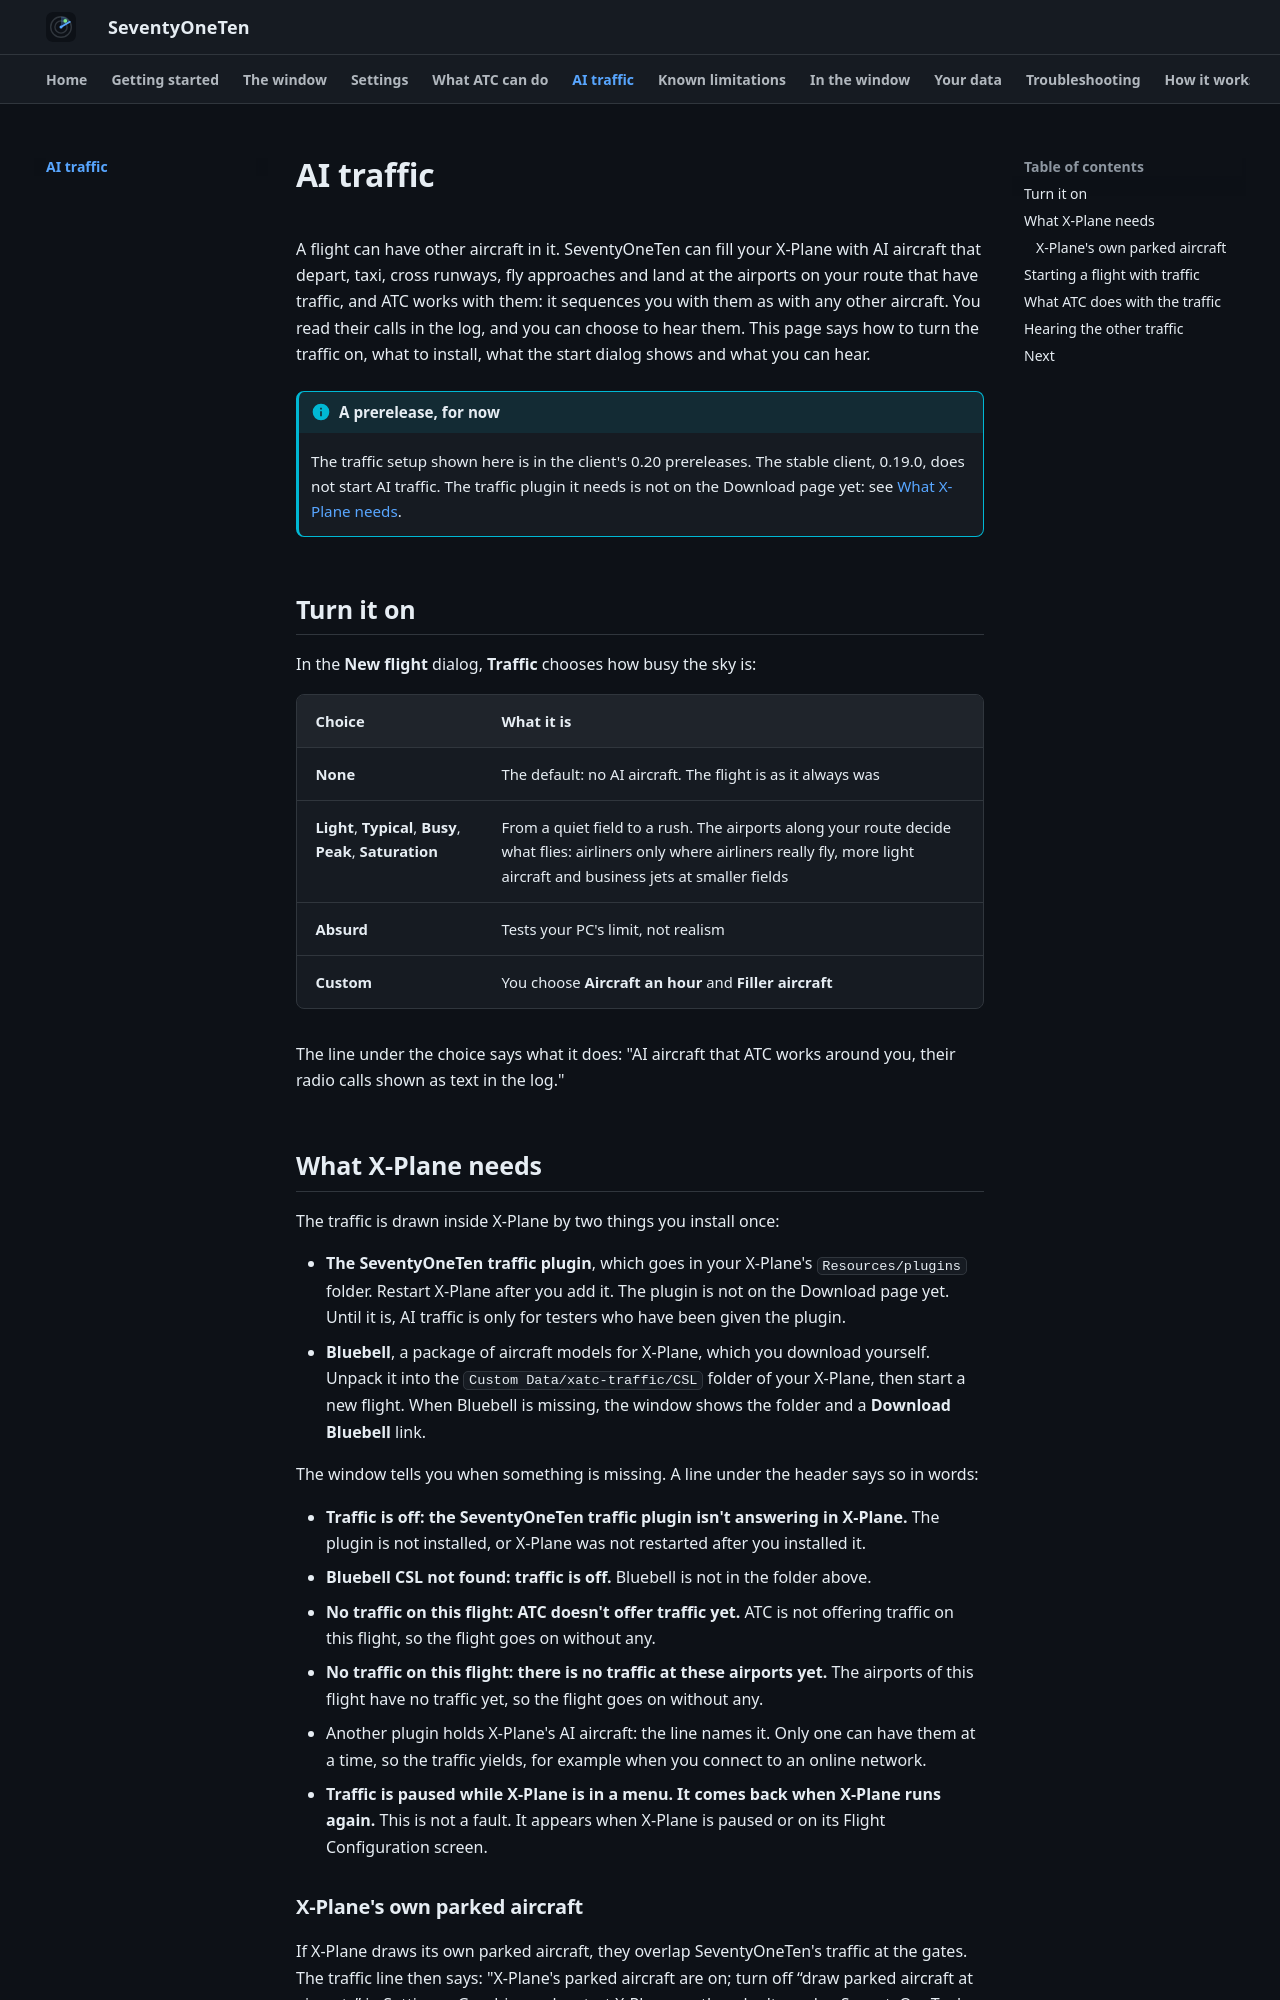

repository: XATC-7110/docs · page: 1.4/traffic/index.html · generator: mkdocs

# AI traffic

A flight can have other aircraft in it. SeventyOneTen can fill your X-Plane with AI aircraft that depart, taxi, cross runways, fly approaches and land at the airports on your route that have traffic, and ATC works with them: it sequences you with them as with any other aircraft. You read their calls in the log, and you can choose to hear them. This page says how to turn the traffic on, what to install, what the start dialog shows and what you can hear.

!!! note "The plugin is not on the Download page yet"
    The traffic plugin that AI traffic needs is not on the Download page yet: see [What X-Plane needs](#what-x-plane-needs). Until it is, AI traffic is only for testers who have been given the plugin.

## Turn it on

In the **New flight** dialog, **Traffic** chooses how busy the sky is:

| Choice | What it is |
|---|---|
| **None** | The default: no AI aircraft. The flight is as it always was |
| **Light**, **Typical**, **Busy**, **Peak**, **Saturation** | From a quiet field to a rush. The airports along your route decide what flies: airliners only where airliners really fly, more light aircraft and business jets at smaller fields |
| **Absurd** | Tests your PC's limit, not realism |
| **Custom** | You choose **Aircraft an hour** and **Filler aircraft** |

The line under the choice says what it does: "AI aircraft that ATC works around you, their radio calls shown as text in the log."

## What X-Plane needs

The traffic is drawn inside X-Plane by two things you install once:

- **The SeventyOneTen traffic plugin**, which goes in your X-Plane's `Resources/plugins` folder. Restart X-Plane after you add it. The plugin is not on the Download page yet. Until it is, AI traffic is only for testers who have been given the plugin.
- **Bluebell**, a package of aircraft models for X-Plane, which you download yourself. Unpack it into the `Custom Data/xatc-traffic/CSL` folder of your X-Plane, then start a new flight. When Bluebell is missing, the window shows the folder and a **Download Bluebell** link.

The window tells you when something is missing. A line under the header says so in words:

- **Traffic is off: the SeventyOneTen traffic plugin isn't answering in X-Plane.** The plugin is not installed, or X-Plane was not restarted after you installed it.
- **Bluebell CSL not found: traffic is off.** Bluebell is not in the folder above.
- **No traffic on this flight: ATC doesn't offer traffic yet.** ATC is not offering traffic on this flight, so the flight goes on without any.
- **No traffic on this flight: there is no traffic at these airports yet.** The airports of this flight have no traffic yet, so the flight goes on without any.
- Another plugin holds X-Plane's AI aircraft: the line names it. Only one can have them at a time, so the traffic yields, for example when you connect to an online network.
- **Traffic is paused while X-Plane is in a menu. It comes back when X-Plane runs again.** This is not a fault. It appears when X-Plane is paused or on its Flight Configuration screen.
